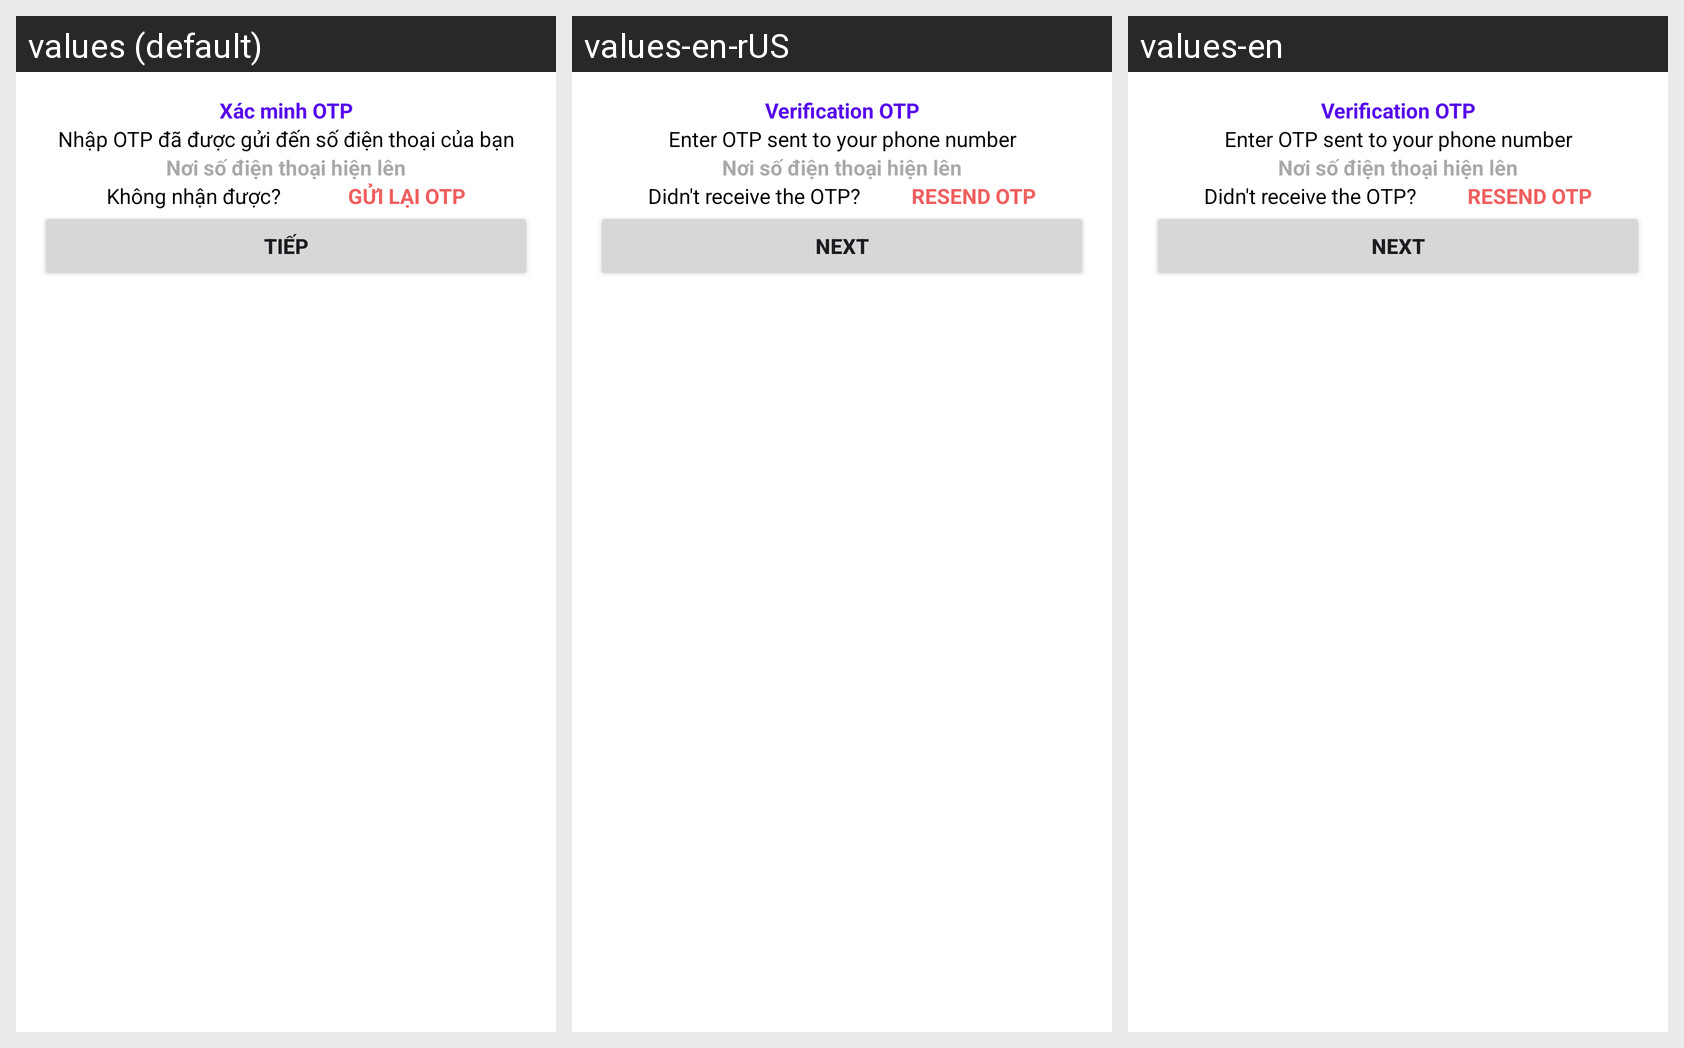

The Android screen below is rendered under several locales of the same app. Produce the string resources it draws, with the default and per-locale values.
Android screen res/layout/activity_login_otp.xml rendered under 3 locales, left to right: values (default), values-en-rUS, values-en. Device: Nexus 5 (rendered at 1080×1920; each locale shown at half size, 540×960, under a caption strip naming it); theme Theme.DemoChat.
Strings drawn on this screen, with the default value and each locale's value (text and hints the layout hard-codes appear in the picture but are not listed):

verification_otp
  values: Xác minh OTP
  values-en-rUS: Verification OTP
  values-en: Verification OTP

gach_chan
  values: _
  values-en-rUS: _
  values-en: _  [not translated; the default value is used]

resend_otp
  values: GỬI LẠI OTP
  values-en-rUS: RESEND OTP
  values-en: RESEND OTP

next
  values: Tiếp
  values-en-rUS: Next
  values-en: Next
